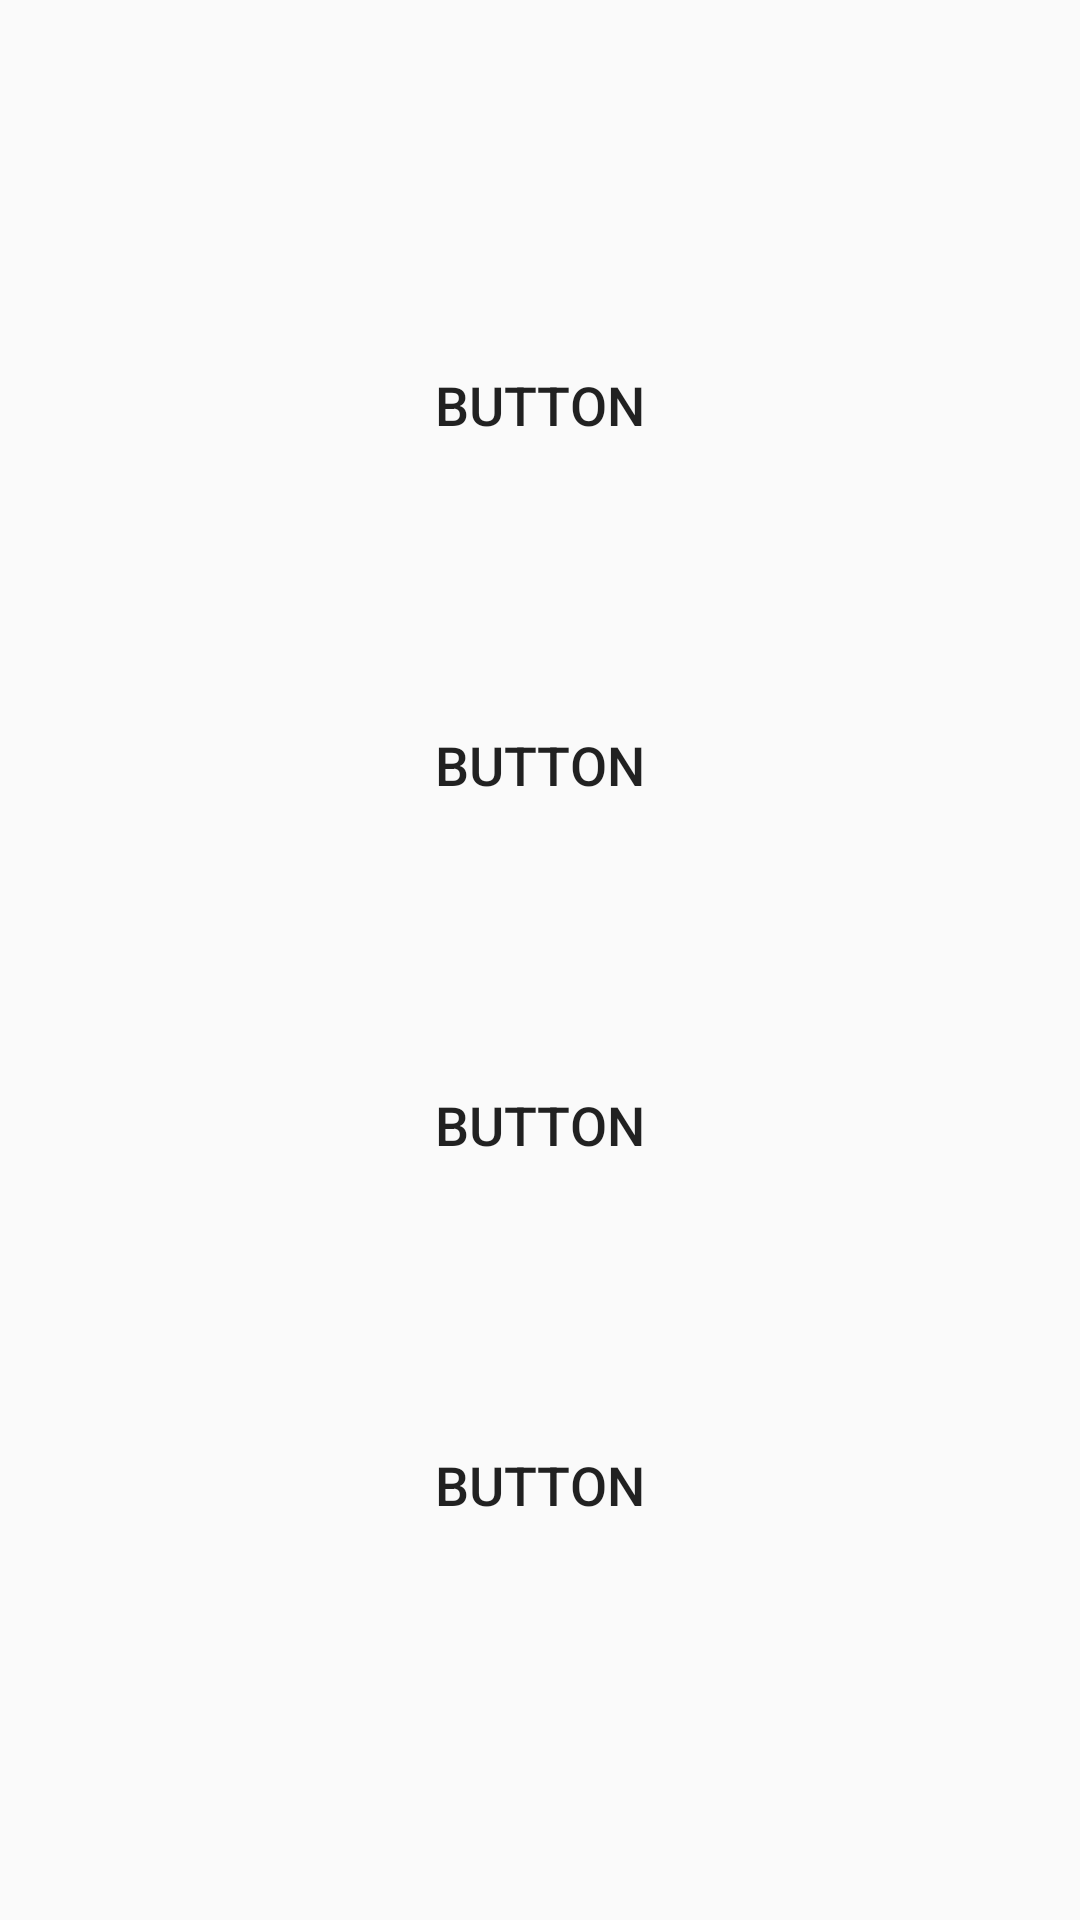

Layout XML and referenced resources for this Android screen:
<!-- AndroidManifest.xml: application theme AppTheme -->
<!-- res/layout/fragment_politics.xml -->
<?xml version="1.0" encoding="utf-8"?>
<LinearLayout
    xmlns:android="http://schemas.android.com/apk/res/android"
    android:gravity="center"
    android:layout_width="match_parent"
    android:layout_height="match_parent"
    android:orientation="vertical">

    <Button
        android:id="@+id/button"
        android:layout_width="337dp"
        android:layout_height="100dp"
        android:layout_marginBottom="20dp"
        android:background="@color/colorWhite"
        android:text="Button"
        android:textSize="18dp" />

    <Button
        android:id="@+id/button2"
        android:layout_width="337dp"
        android:layout_height="100dp"
        android:layout_marginBottom="20dp"
        android:background="@color/colorWhite"
        android:text="Button"
        android:textSize="18dp" />
    <Button
        android:id="@+id/button3"
        android:layout_width="337dp"
        android:layout_height="100dp"
        android:layout_marginBottom="20dp"
        android:text="Button"
        android:textSize="18dp"
        android:background="@color/colorWhite" />
    <Button
        android:id="@+id/button4"
        android:layout_width="337dp"
        android:layout_height="100dp"
        android:layout_marginBottom="10dp"
        android:text="Button"
        android:textSize="18dp"
        android:background="@color/colorWhite" />


</LinearLayout>
<!-- resources referenced by this layout -->
<resources>
  <style name="AppTheme" parent="Theme.AppCompat.Light.DarkActionBar">
          
          <item name="colorPrimary">@color/colorPrimary</item>
          <item name="colorPrimaryDark">@color/colorPrimaryDark</item>
          <item name="colorAccent">@color/colorAccent</item>
          
          <item name="windowActionBar">false</item>
          <item name="windowNoTitle">true</item>
      </style>
  <!-- not gathered from this repository: default colours our renderer supplied (Android Studio template values) -->
  <color name="colorPrimary">#FF6200EE</color>
  <color name="colorPrimaryDark">#FF3700B3</color>
  <color name="colorAccent">#FF03DAC5</color>
</resources>
